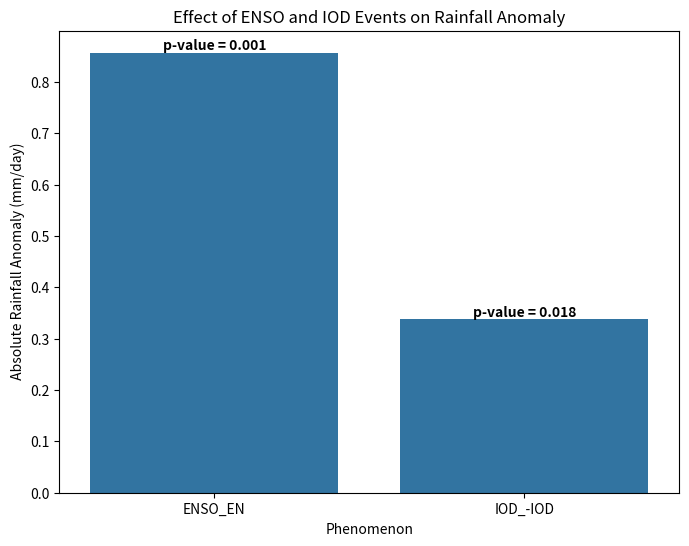

Reproduce this figure in Python.
'''
import numpy as np
import pandas as pd
import matplotlib.pyplot as plt
import scipy.io as sio


### Load file
mat = sio.loadmat('SINGAPORE_GRID.mat') #Singapore grid
mat_pr = sio.loadmat('Daily_Meteo_SG.mat') #Precipitation data

### mat Keys
dtm = mat['DTM']
landcover = mat['Land_Cover']
mask = mat['MASK']
cellsize = mat['cellsize']
lat = mat['lat']
lon = mat['lon']
x = mat['x']
xllcorner = mat['xllcorner']
y = mat['y']
yllcorner = mat['yllcorner']

### pr Keys
stn_code = mat_pr['Code']
Date = mat_pr['Date']
elevn = mat_pr['Ele']
Lat = mat_pr['Lat']
Lon = mat_pr['Lon']
pr = mat_pr['Pr_All']
none = mat_pr['None']
stn_name = mat_pr['Station_Name']
xsta = mat_pr['xSta']
ysta = mat_pr['ySta']
print(pr.size)
'''

import matplotlib.pyplot as plt
import seaborn as sns

# Data
data = {
    "Variable": ["ENSO_EN", "IOD_-IOD"],
    "Rainfall Anomaly (mm/day)": [0.8569, 0.3382],
    "p-value": [0.001, 0.018],
}

# Create a DataFrame
import pandas as pd
df = pd.DataFrame(data)

# Create the bar plot
plt.figure(figsize=(8, 6))
barplot = sns.barplot(x="Variable", y="Rainfall Anomaly (mm/day)", data=df)

# Add p-values at the top of each bar
for i, row in df.iterrows():
    barplot.text(
        i,
        row["Rainfall Anomaly (mm/day)"],
        f'p-value = {row["p-value"]:.3f}',
        ha="center",
        va="bottom",
        fontweight="bold",
        color="black",
    )

# Set plot title and labels
plt.title("Effect of ENSO and IOD Events on Rainfall Anomaly")
plt.xlabel("Phenomenon")
plt.ylabel(" Absolute Rainfall Anomaly (mm/day)")

# Show the plot
plt.show()
